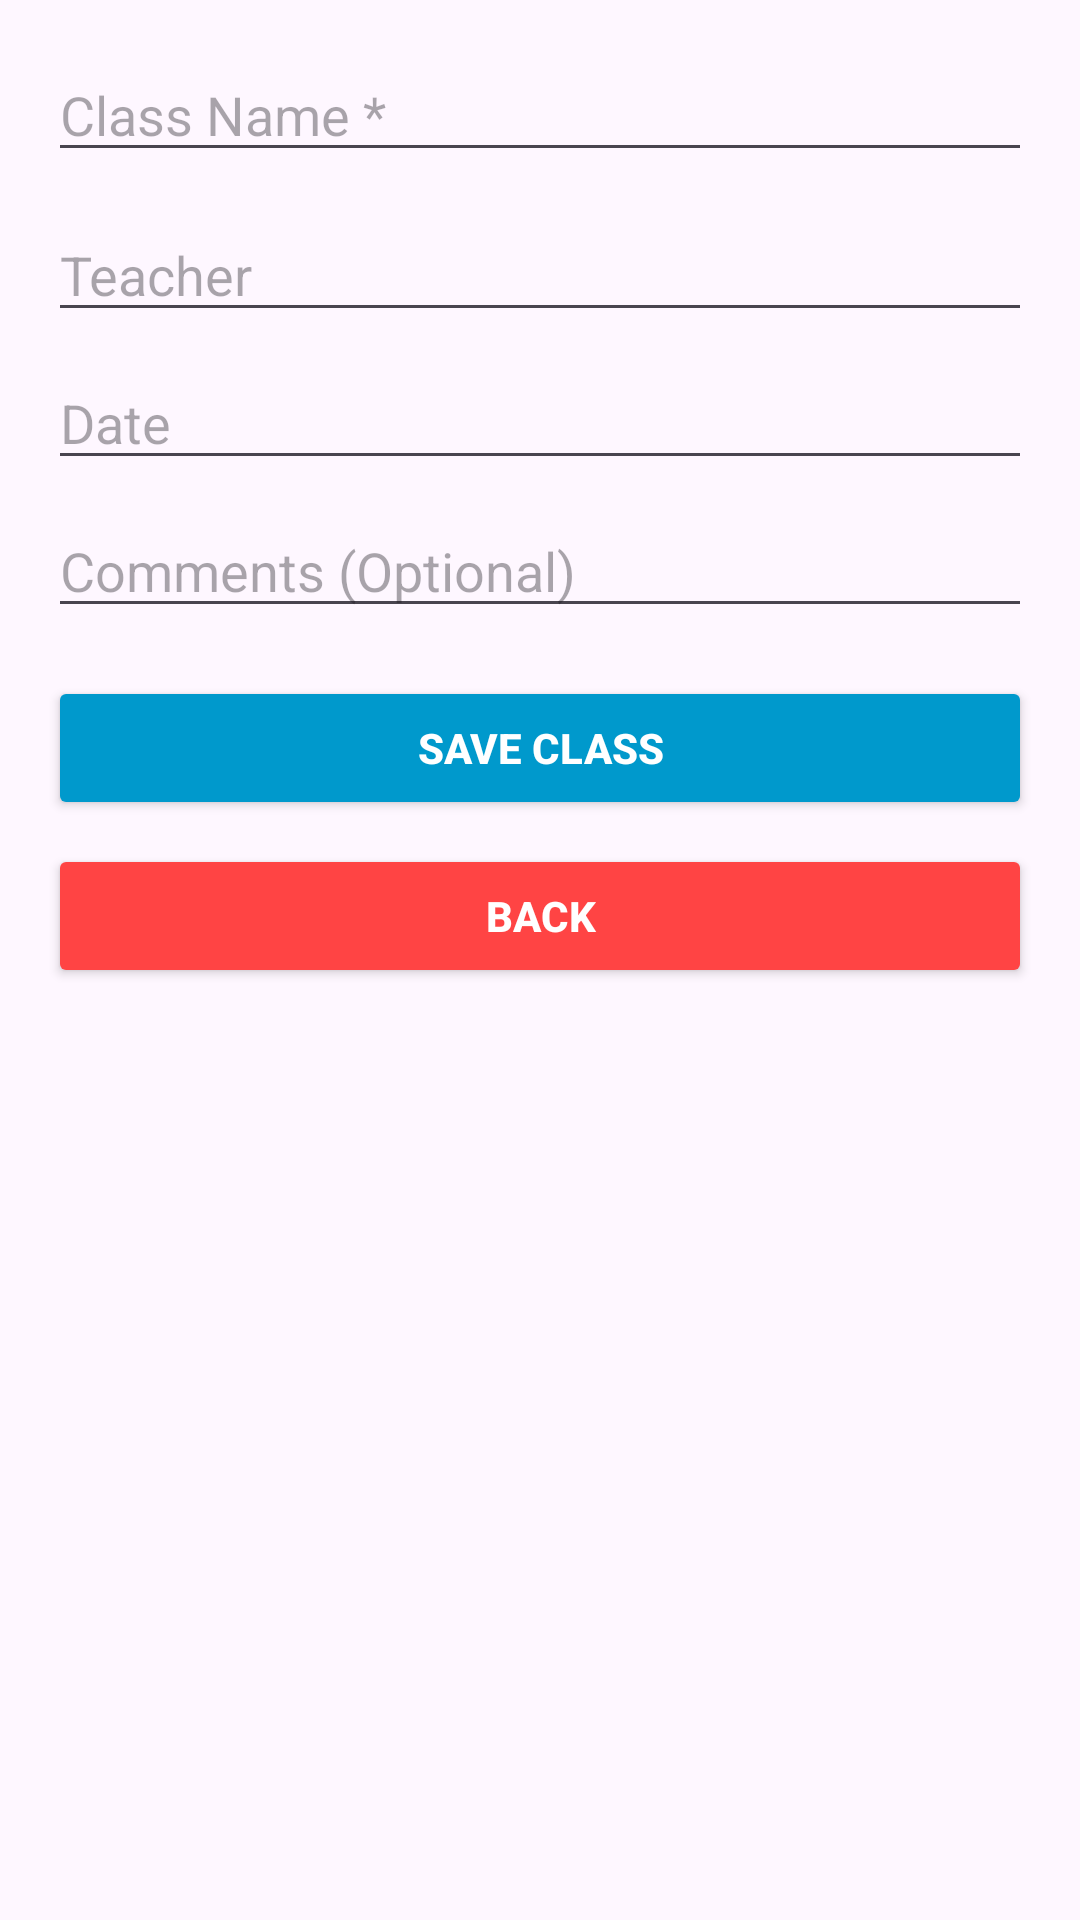

Reconstruct the res/layout file that produces this screen, plus the resources it refers to.
<!-- AndroidManifest.xml: application theme Theme.YogaAdminApp -->
<!-- res/layout/activity_add_class.xml -->
<?xml version="1.0" encoding="utf-8"?>
<LinearLayout xmlns:android="http://schemas.android.com/apk/res/android"
    android:layout_width="match_parent"
    android:layout_height="match_parent"
    android:orientation="vertical"
    android:padding="16dp">

    <EditText
        android:id="@+id/edtClassName"
        android:layout_width="match_parent"
        android:layout_height="wrap_content"
        android:hint="Class Name *"
        android:layout_marginBottom="12dp" />
    <EditText
        android:id="@+id/edtTeacher"
        android:layout_width="match_parent"
        android:layout_height="wrap_content"
        android:hint="Teacher"
        android:layout_marginBottom="8dp" />

    <EditText
        android:id="@+id/edtDate"
        android:layout_width="match_parent"
        android:layout_height="wrap_content"
        android:hint="Date"
        android:layout_marginBottom="8dp" />

    <EditText
        android:id="@+id/edtComments"
        android:layout_width="match_parent"
        android:layout_height="wrap_content"
        android:hint="Comments (Optional)"
        android:layout_marginBottom="16dp" />

    <Button
        android:id="@+id/btnSaveClass"
        android:layout_width="match_parent"
        android:layout_height="wrap_content"
        android:text="Save Class"
        android:textStyle="bold"
        android:backgroundTint="@android:color/holo_blue_dark"
        android:textColor="@android:color/white"
        android:layout_marginBottom="8dp" />

    <Button
        android:id="@+id/btnBack"
        android:layout_width="match_parent"
        android:layout_height="wrap_content"
        android:text="Back"
        android:textStyle="bold"
        android:backgroundTint="@android:color/holo_red_light"
        android:textColor="@android:color/white" />

</LinearLayout>
<!-- resources referenced by this layout -->
<resources>
  <style name="Theme.YogaAdminApp" parent="Base.Theme.YogaAdminApp" />
  <style name="Base.Theme.YogaAdminApp" parent="Theme.Material3.DayNight.NoActionBar">
          
          
      </style>
</resources>
